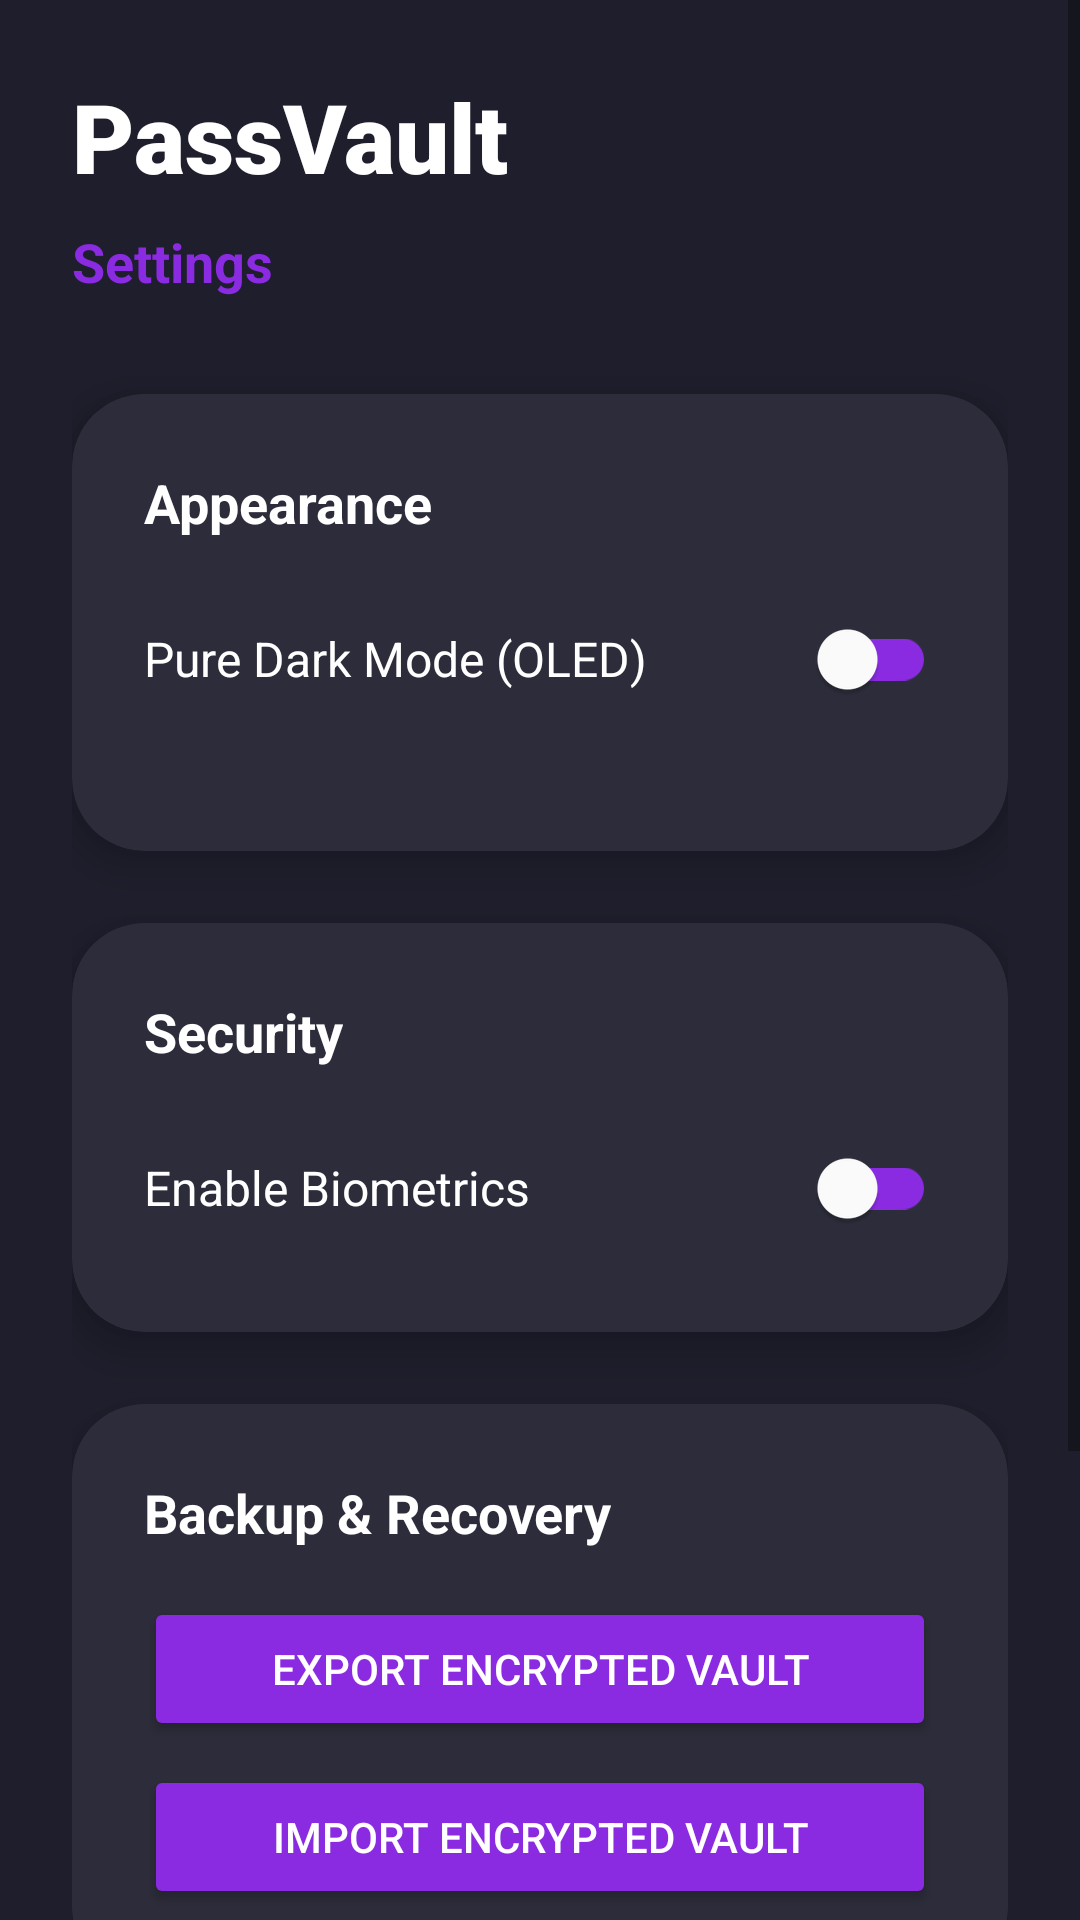

The Android layout XML behind this screen, and the referenced resources:
<!-- AndroidManifest.xml: application theme Theme.PassVaultGenerator -->
<!-- res/layout/fragment_settings.xml -->
<?xml version="1.0" encoding="utf-8"?>
<ScrollView xmlns:android="http://schemas.android.com/apk/res/android"
    xmlns:app="http://schemas.android.com/apk/res-auto"
    android:id="@+id/settings_scroll_view"
    android:layout_width="match_parent"
    android:layout_height="match_parent"
    android:fillViewport="true">

    <LinearLayout
        android:id="@+id/settings_root_layout"
        android:layout_width="match_parent"
        android:layout_height="wrap_content"
        android:orientation="vertical"
        android:padding="24dp">

        <TextView
            android:layout_width="wrap_content"
            android:layout_height="wrap_content"
            android:text="PassVault"
            android:textColor="#FFFFFF"
            android:textSize="32sp"
            android:textStyle="bold"
            android:fontFamily="sans-serif-black"
            android:layout_marginBottom="8dp"/>

        <TextView
            android:layout_width="wrap_content"
            android:layout_height="wrap_content"
            android:text="Settings"
            android:textColor="#8A2BE2"
            android:textSize="18sp"
            android:textStyle="bold"
            android:layout_marginBottom="32dp"/>

        <androidx.cardview.widget.CardView
            android:layout_width="match_parent"
            android:layout_height="wrap_content"
            app:cardCornerRadius="24dp"
            app:cardElevation="8dp"
            app:cardBackgroundColor="#2C2C3A"
            android:layout_marginBottom="24dp">

            <LinearLayout
                android:layout_width="match_parent"
                android:layout_height="wrap_content"
                android:orientation="vertical"
                android:padding="24dp">

                <TextView
                    android:layout_width="wrap_content"
                    android:layout_height="wrap_content"
                    android:text="Appearance"
                    android:textColor="#FFFFFF"
                    android:textSize="18sp"
                    android:textStyle="bold"
                    android:layout_marginBottom="16dp"/>

                <RelativeLayout
                    android:layout_width="match_parent"
                    android:layout_height="wrap_content"
                    android:layout_marginBottom="16dp">
                    <TextView
                        android:layout_width="wrap_content"
                        android:layout_height="wrap_content"
                        android:text="Pure Dark Mode (OLED)"
                        android:textColor="#FFFFFF"
                        android:textSize="16sp"
                        android:layout_centerVertical="true"/>
                    <com.google.android.material.switchmaterial.SwitchMaterial
                        android:id="@+id/pure_dark_switch"
                        android:layout_width="wrap_content"
                        android:layout_height="wrap_content"
                        android:layout_alignParentEnd="true"
                        app:thumbTint="#FFFFFF"
                        app:trackTint="#8A2BE2" />
                </RelativeLayout>

            </LinearLayout>
        </androidx.cardview.widget.CardView>

        <androidx.cardview.widget.CardView
            android:layout_width="match_parent"
            android:layout_height="wrap_content"
            app:cardCornerRadius="24dp"
            app:cardElevation="8dp"
            app:cardBackgroundColor="#2C2C3A"
            android:layout_marginBottom="24dp">

            <LinearLayout
                android:layout_width="match_parent"
                android:layout_height="wrap_content"
                android:orientation="vertical"
                android:padding="24dp">

                <TextView
                    android:layout_width="wrap_content"
                    android:layout_height="wrap_content"
                    android:text="Security"
                    android:textColor="#FFFFFF"
                    android:textSize="18sp"
                    android:textStyle="bold"
                    android:layout_marginBottom="16dp"/>

                <RelativeLayout
                    android:layout_width="match_parent"
                    android:layout_height="wrap_content">
                    <TextView
                        android:layout_width="wrap_content"
                        android:layout_height="wrap_content"
                        android:text="Enable Biometrics"
                        android:textColor="#FFFFFF"
                        android:textSize="16sp"
                        android:layout_centerVertical="true"/>
                    <com.google.android.material.switchmaterial.SwitchMaterial
                        android:id="@+id/biometric_switch"
                        android:layout_width="wrap_content"
                        android:layout_height="wrap_content"
                        android:layout_alignParentEnd="true"
                        app:thumbTint="#FFFFFF"
                        app:trackTint="#8A2BE2" />
                </RelativeLayout>

            </LinearLayout>
        </androidx.cardview.widget.CardView>

        <androidx.cardview.widget.CardView
            android:layout_width="match_parent"
            android:layout_height="wrap_content"
            app:cardCornerRadius="24dp"
            app:cardElevation="8dp"
            app:cardBackgroundColor="#2C2C3A"
            android:layout_marginBottom="24dp">

            <LinearLayout
                android:layout_width="match_parent"
                android:layout_height="wrap_content"
                android:orientation="vertical"
                android:padding="24dp">

                <TextView
                    android:layout_width="wrap_content"
                    android:layout_height="wrap_content"
                    android:text="Backup &amp; Recovery"
                    android:textColor="#FFFFFF"
                    android:textSize="18sp"
                    android:textStyle="bold"
                    android:layout_marginBottom="16dp"/>

                <Button
                    android:id="@+id/export_button"
                    android:layout_width="match_parent"
                    android:layout_height="wrap_content"
                    android:text="Export Encrypted Vault"
                    android:backgroundTint="#8A2BE2"
                    android:textColor="#FFFFFF"
                    android:layout_marginBottom="8dp"
                    app:cornerRadius="12dp" />

                <Button
                    android:id="@+id/import_button"
                    android:layout_width="match_parent"
                    android:layout_height="wrap_content"
                    android:text="Import Encrypted Vault"
                    android:backgroundTint="#8A2BE2"
                    android:textColor="#FFFFFF"
                    app:cornerRadius="12dp" />

            </LinearLayout>
        </androidx.cardview.widget.CardView>

        <androidx.cardview.widget.CardView
            android:layout_width="match_parent"
            android:layout_height="wrap_content"
            app:cardCornerRadius="24dp"
            app:cardElevation="8dp"
            app:cardBackgroundColor="#2C2C3A">

            <LinearLayout
                android:layout_width="match_parent"
                android:layout_height="wrap_content"
                android:orientation="vertical"
                android:padding="24dp">

                <TextView
                    android:layout_width="wrap_content"
                    android:layout_height="wrap_content"
                    android:text="Danger Zone"
                    android:textColor="#FF4C4C"
                    android:textSize="18sp"
                    android:textStyle="bold"
                    android:layout_marginBottom="16dp"/>

                <Button
                    android:id="@+id/clear_vault_button"
                    android:layout_width="match_parent"
                    android:layout_height="50dp"
                    android:text="Clear Vault Content"
                    android:backgroundTint="#FF4C4C"
                    android:textColor="#FFFFFF"
                    android:textStyle="bold"
                    app:cornerRadius="12dp" />

            </LinearLayout>
        </androidx.cardview.widget.CardView>

    </LinearLayout>
</ScrollView>
<!-- resources referenced by this layout -->
<resources>
  <style name="Theme.PassVaultGenerator" parent="Theme.MaterialComponents.DayNight.NoActionBar">
          
          <item name="colorPrimary">@color/colorPrimary</item>
          <item name="colorPrimaryDark">@color/colorPrimaryDark</item>
          <item name="colorAccent">@color/colorAccent</item>
          <item name="android:windowBackground">@color/window_background</item>
          
          <item name="android:statusBarColor">@color/colorPrimaryDark</item>
      </style>
  <color name="colorPrimary">#8A2BE2</color>
  <color name="colorPrimaryDark">#1E1E2C</color>
  <color name="colorAccent">#8A2BE2</color>
  <color name="window_background">#1E1E2C</color>
</resources>
